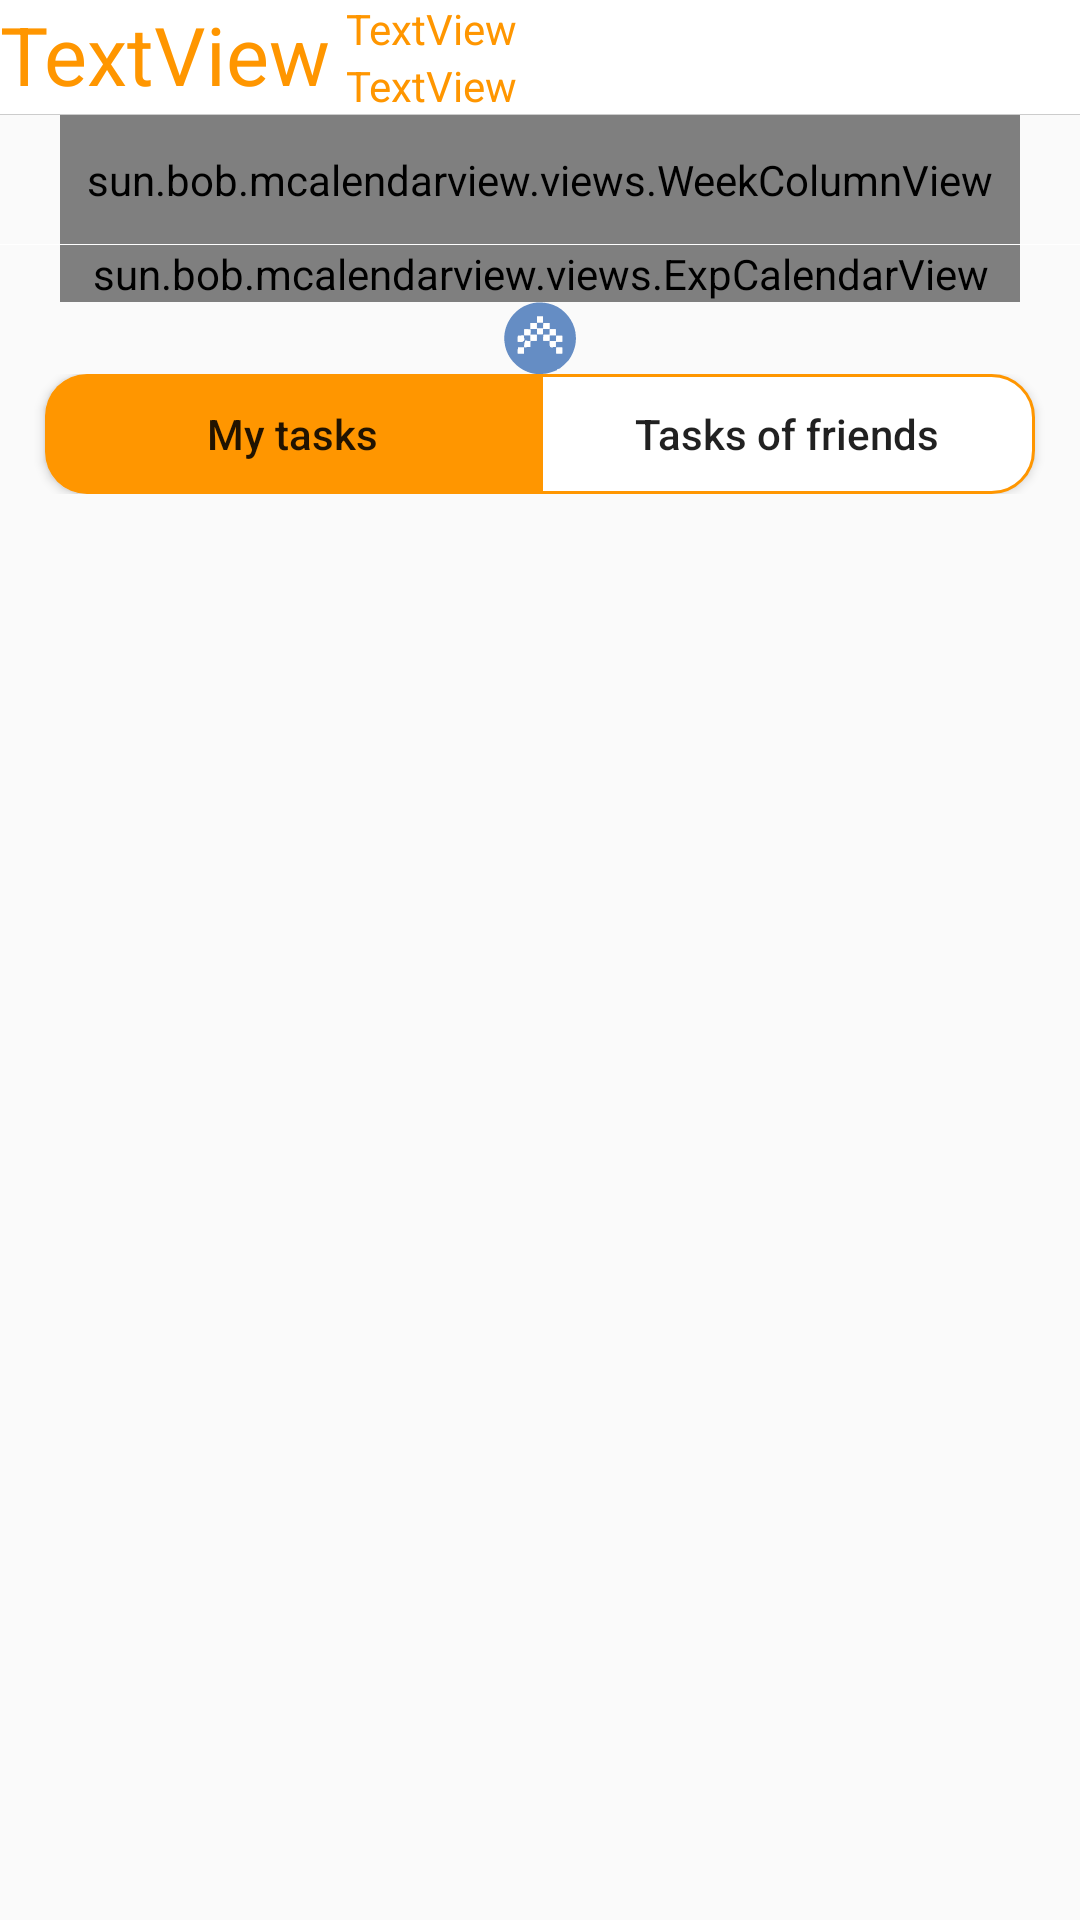

Write the Android layout XML for this screen, with the resource values it uses.
<!-- AndroidManifest.xml: application theme AppThemeSplash -->
<!-- res/layout/fragment_calendar.xml -->
<?xml version="1.0" encoding="utf-8"?>
<LinearLayout xmlns:android="http://schemas.android.com/apk/res/android"
    xmlns:tools="http://schemas.android.com/tools"
    android:layout_width="match_parent"
    android:layout_height="match_parent"
    android:orientation="vertical">


    <LinearLayout
        android:layout_width="match_parent"
        android:layout_height="wrap_content"
        android:background="#ffffff"
        android:orientation="horizontal">


        <TextView
            android:id="@+id/tvMonth"
            android:layout_width="wrap_content"
            android:layout_height="wrap_content"
            android:text="TextView"
            android:textColor="@color/colorButton"
            android:textSize="27sp" />

        <LinearLayout
            android:layout_width="wrap_content"
            android:layout_height="wrap_content"
            android:layout_marginLeft="5dp"
            android:orientation="vertical">

            <TextView
                android:id="@+id/tvDay"
                android:layout_width="wrap_content"
                android:layout_height="wrap_content"
                android:text="TextView"
                android:textColor="@color/colorButton" />

            <TextView
                android:id="@+id/tvYear"
                android:layout_width="wrap_content"
                android:layout_height="wrap_content"
                android:text="TextView"
                android:textColor="@color/colorButton" />
        </LinearLayout>
    </LinearLayout>

    <View
        android:layout_width="match_parent"
        android:layout_height="1px"
        android:background="#ccc" />

    <sun.bob.mcalendarview.views.WeekColumnView
        android:layout_width="match_parent"
        android:layout_height="wrap_content"
        android:layout_marginLeft="20dp"
        android:layout_marginRight="20dp"
        android:paddingBottom="12dp"
        android:paddingTop="12dp" />

    <View
        android:layout_width="match_parent"
        android:layout_height="1px"
        android:background="#fff" />

    <sun.bob.mcalendarview.views.ExpCalendarView
        android:id="@+id/calendar_exp"
        android:layout_width="match_parent"
        android:layout_height="wrap_content"
        android:layout_marginLeft="20dp"
        android:layout_marginRight="20dp"
        tools:context=".MainActivity" />

    <ImageView
        android:id="@+id/main_expandIV"
        android:layout_width="wrap_content"
        android:layout_height="wrap_content"
        android:layout_gravity="center_horizontal"
        android:src="@drawable/ic_hideonoff" />

    <LinearLayout
        android:layout_width="match_parent"
        android:layout_height="wrap_content"
        android:orientation="horizontal">

        <Button
            android:id="@+id/myTask"
            android:layout_width="match_parent"
            android:layout_height="40sp"
            android:layout_marginLeft="15sp"
            android:layout_weight="1"
            android:background="@drawable/but_mytask_click"
            android:text="My tasks"
            android:textAllCaps="false" />

        <Button
            android:id="@+id/taskOoFriend"
            android:layout_width="match_parent"
            android:layout_height="40sp"
            android:layout_marginRight="15sp"
            android:layout_weight="1"
            android:background="@drawable/but_taskfriend_unclick"
            android:text="Tasks of friends"
            android:textAllCaps="false" />

    </LinearLayout>

    <FrameLayout
        android:id="@+id/frgmCont"
        android:layout_width="match_parent"
        android:layout_height="match_parent"
        android:layout_weight="1">

    </FrameLayout>

</LinearLayout>
<!-- resources referenced by this layout -->
<resources>
  <color name="colorButton">#ff9600</color>
  <!-- drawable but_mytask_click (drawable) -->
  <?xml version="1.0" encoding="utf-8"?>
  <shape xmlns:android="http://schemas.android.com/apk/res/android" android:shape="rectangle" >
      <corners
          android:topLeftRadius="14dp"
          android:topRightRadius="0dp"
          android:bottomLeftRadius="14dp"
          android:bottomRightRadius="0dp"
          />
      <solid
          android:color="#ff9600"
          />
  
  </shape>
  <!-- drawable but_taskfriend_unclick (drawable) -->
  <?xml version="1.0" encoding="utf-8"?>
  <shape xmlns:android="http://schemas.android.com/apk/res/android" android:shape="rectangle" >
  <corners
      android:topLeftRadius="0dp"
      android:topRightRadius="14dp"
      android:bottomLeftRadius="0dp"
      android:bottomRightRadius="14dp"
      />
  <solid
      android:color="#ffffff"
      />
  <stroke
      android:width="1dp"
      android:color="#FF9600"
      />
  </shape>
  <!-- drawable ic_hideonoff: vector/xml drawable (drawable, 5417 chars, omitted) -->
  <style name="AppThemeSplash" parent="Theme.AppCompat.Light.NoActionBar">
          
          <item name="colorPrimary">@color/colorPrimary</item>
          <item name="colorPrimaryDark">@color/colorPrimaryDark</item>
          <item name="colorAccent">@color/colorAccent</item>
  
      </style>
  <color name="colorPrimary">#3F51B5</color>
  <color name="colorPrimaryDark">#303F9F</color>
  <color name="colorAccent">#FF4081</color>
</resources>
